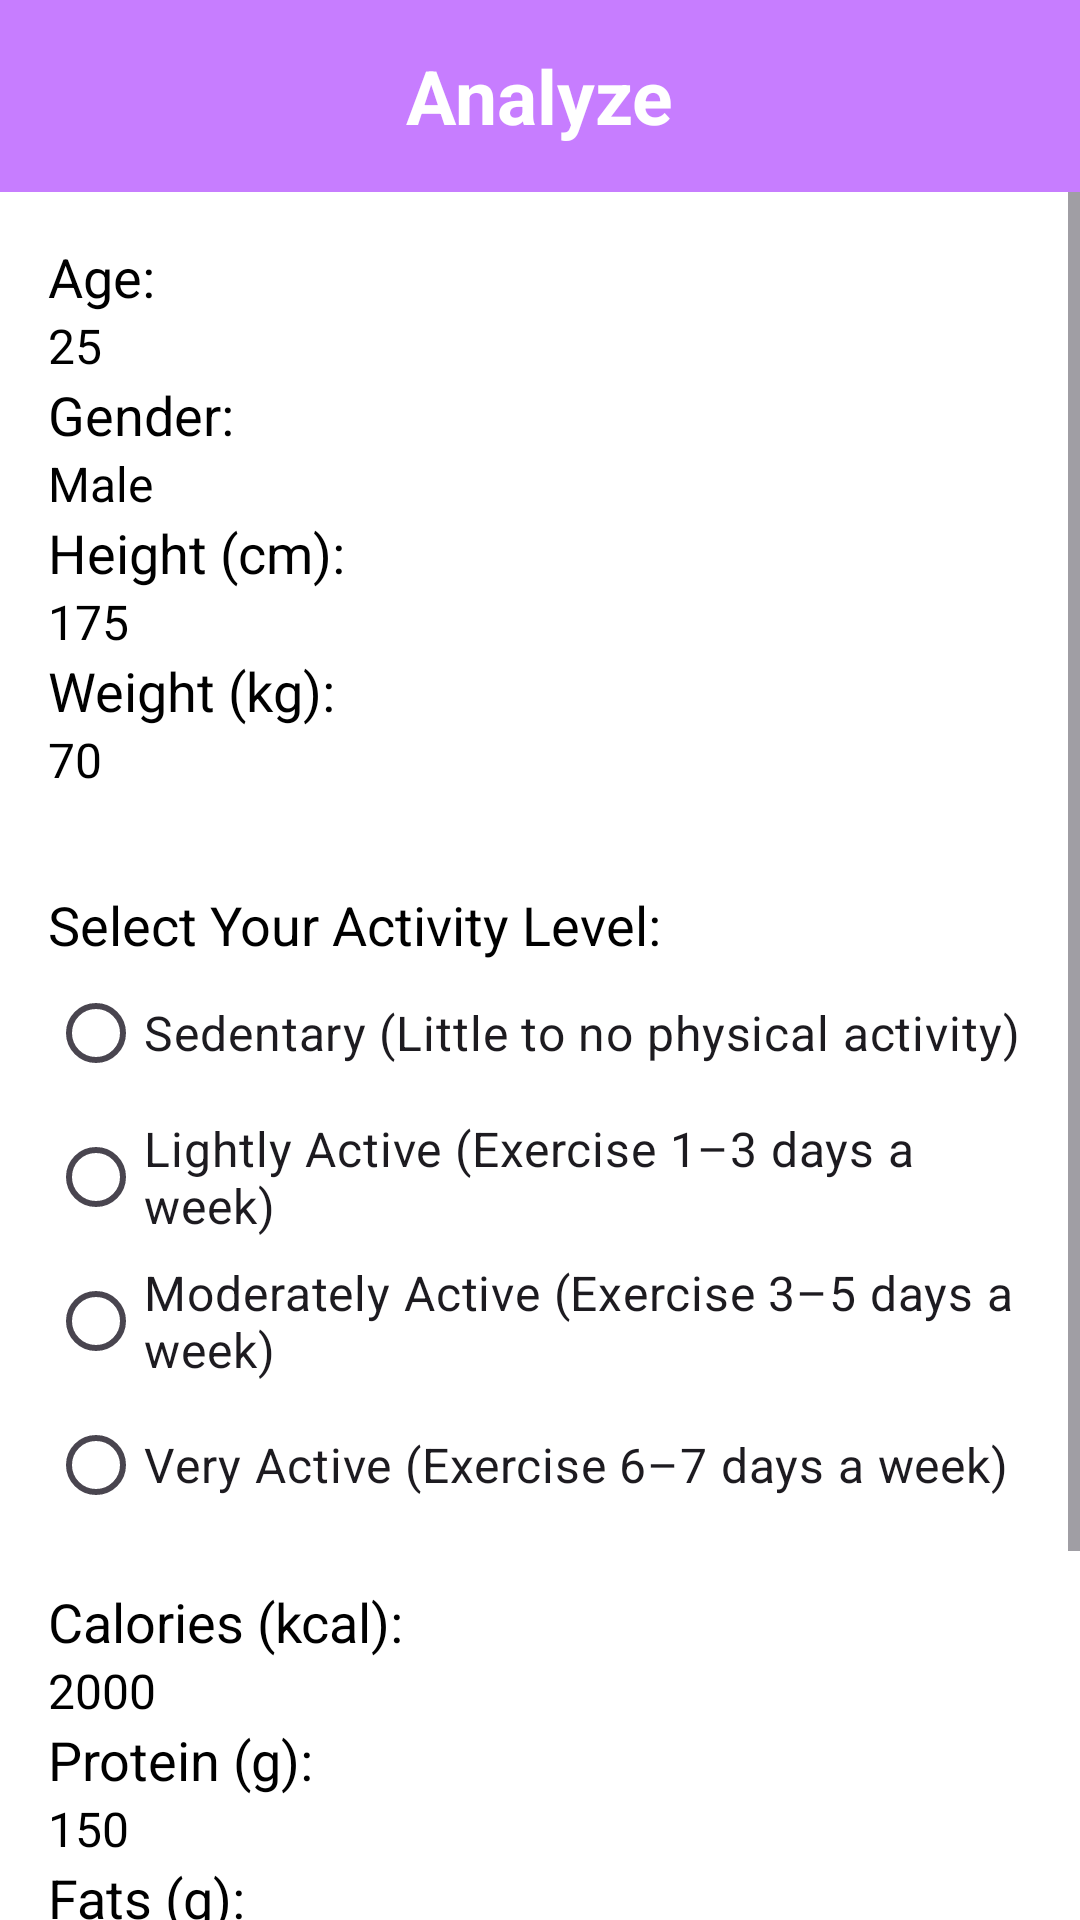

The Android layout XML behind this screen, and the referenced resources:
<!-- AndroidManifest.xml: application theme Theme.FitPredict -->
<!-- res/layout/activity_analysis.xml -->
<?xml version="1.0" encoding="utf-8"?>
<LinearLayout xmlns:android="http://schemas.android.com/apk/res/android"
    xmlns:tools="http://schemas.android.com/tools"
    android:layout_width="match_parent"
    android:layout_height="match_parent"
    android:orientation="vertical"
    android:background="@color/white"
    tools:context=".activities.AnalysisActivity">

    
    <FrameLayout
        android:id="@+id/fl_toolbar"
        android:layout_width="match_parent"
        android:layout_height="?attr/actionBarSize"
        android:background="@color/variant7">

        <TextView
            android:layout_width="wrap_content"
            android:layout_height="wrap_content"
            android:text="Analyze"
            android:textColor="@color/white"
            android:textSize="25sp"
            android:textStyle="bold"
            android:layout_gravity="center" />
    </FrameLayout>

    <ScrollView
        android:layout_width="match_parent"
        android:layout_height="wrap_content">

        <LinearLayout
            android:layout_width="match_parent"
            android:layout_height="match_parent"
            android:orientation="vertical"
            >

            

            
            <LinearLayout
                android:layout_width="match_parent"
                android:layout_height="wrap_content"
                android:orientation="vertical"
                android:padding="16dp">

                <TextView
                    android:layout_width="wrap_content"
                    android:layout_height="wrap_content"
                    android:text="Age:"
                    android:textColor="@color/black"
                    android:textSize="18sp" />

                <TextView
                    android:id="@+id/tv_age"
                    android:layout_width="wrap_content"
                    android:layout_height="wrap_content"
                    android:text="25"
                    android:textColor="@color/black"
                    android:textSize="16sp" />

                <TextView
                    android:layout_width="wrap_content"
                    android:layout_height="wrap_content"
                    android:text="Gender:"
                    android:textColor="@color/black"
                    android:textSize="18sp" />

                <TextView
                    android:id="@+id/tv_gender"
                    android:layout_width="wrap_content"
                    android:layout_height="wrap_content"
                    android:text="Male"
                    android:textColor="@color/black"
                    android:textSize="16sp" />

                <TextView
                    android:layout_width="wrap_content"
                    android:layout_height="wrap_content"
                    android:text="Height (cm):"
                    android:textColor="@color/black"
                    android:textSize="18sp" />

                <TextView
                    android:id="@+id/tv_height"
                    android:layout_width="wrap_content"
                    android:layout_height="wrap_content"
                    android:text="175"
                    android:textColor="@color/black"
                    android:textSize="16sp" />

                <TextView
                    android:layout_width="wrap_content"
                    android:layout_height="wrap_content"
                    android:text="Weight (kg):"
                    android:textColor="@color/black"
                    android:textSize="18sp" />

                <TextView
                    android:id="@+id/tv_weight"
                    android:layout_width="wrap_content"
                    android:layout_height="wrap_content"
                    android:text="70"
                    android:textColor="@color/black"
                    android:textSize="16sp" />
            </LinearLayout>

            <TextView
                android:layout_width="wrap_content"
                android:layout_height="wrap_content"
                android:text="Select Your Activity Level:"
                android:layout_marginTop="16dp"
                android:layout_marginStart="16dp"
                android:textColor="@color/black"
                android:textSize="18sp" />

            <RadioGroup
                android:id="@+id/rg_activity_level"
                android:layout_width="match_parent"
                android:layout_height="wrap_content"
                android:orientation="vertical"
                android:layout_marginStart="16dp"
                android:layout_marginEnd="16dp">

                <RadioButton
                    android:id="@+id/rb_sedentary"
                    android:layout_width="wrap_content"
                    android:layout_height="wrap_content"
                    android:text="Sedentary (Little to no physical activity)"
                    android:textSize="16sp" />

                <RadioButton
                    android:id="@+id/rb_lightly_active"
                    android:layout_width="wrap_content"
                    android:layout_height="wrap_content"
                    android:text="Lightly Active (Exercise 1–3 days a week)"
                    android:textSize="16sp" />

                <RadioButton
                    android:id="@+id/rb_moderately_active"
                    android:layout_width="wrap_content"
                    android:layout_height="wrap_content"
                    android:text="Moderately Active (Exercise 3–5 days a week)"
                    android:textSize="16sp" />

                <RadioButton
                    android:id="@+id/rb_very_active"
                    android:layout_width="wrap_content"
                    android:layout_height="wrap_content"
                    android:text="Very Active (Exercise 6–7 days a week)"
                    android:textSize="16sp" />
            </RadioGroup>

            
            <LinearLayout
                android:layout_width="match_parent"
                android:layout_height="wrap_content"
                android:orientation="vertical"
                android:padding="16dp">

                <TextView
                    android:layout_width="wrap_content"
                    android:layout_height="wrap_content"
                    android:text="Calories (kcal):"
                    android:textColor="@color/black"
                    android:textSize="18sp" />

                <TextView
                    android:id="@+id/tv_calories"
                    android:layout_width="wrap_content"
                    android:layout_height="wrap_content"
                    android:text="2000"
                    android:textColor="@color/black"
                    android:textSize="16sp" />

                <TextView
                    android:layout_width="wrap_content"
                    android:layout_height="wrap_content"
                    android:text="Protein (g):"
                    android:textColor="@color/black"
                    android:textSize="18sp" />

                <TextView
                    android:id="@+id/tv_protein"
                    android:layout_width="wrap_content"
                    android:layout_height="wrap_content"
                    android:text="150"
                    android:textColor="@color/black"
                    android:textSize="16sp" />

                <TextView
                    android:layout_width="wrap_content"
                    android:layout_height="wrap_content"
                    android:text="Fats (g):"
                    android:textColor="@color/black"
                    android:textSize="18sp" />

                <TextView
                    android:id="@+id/tv_fats"
                    android:layout_width="wrap_content"
                    android:layout_height="wrap_content"
                    android:text="70"
                    android:textColor="@color/black"
                    android:textSize="16sp" />

                <TextView
                    android:layout_width="wrap_content"
                    android:layout_height="wrap_content"
                    android:text="Carbs (g):"
                    android:textColor="@color/black"
                    android:textSize="18sp" />

                <TextView
                    android:id="@+id/tv_carbs"
                    android:layout_width="wrap_content"
                    android:layout_height="wrap_content"
                    android:text="250"
                    android:textColor="@color/black"
                    android:textSize="16sp" />
            </LinearLayout>

            <Button
                android:id="@+id/btn_analyze"
                android:layout_width="match_parent"
                android:layout_height="wrap_content"
                android:backgroundTint="@color/variant7"
                android:text="@string/analyze"
                android:textColor="@color/white"
                android:textSize="20sp"
                android:textStyle="bold"
                android:layout_margin="10dp"
                />


        </LinearLayout>

    </ScrollView>

</LinearLayout>
<!-- resources referenced by this layout -->
<resources>
  <color name="black">#FF000000</color>
  <color name="variant7">#C77DFF</color>
  <color name="white">#FFFFFFFF</color>
  <string name="analyze">Analyze</string>
  <style name="Theme.FitPredict" parent="Base.Theme.FitPredict" />
  <style name="Base.Theme.FitPredict" parent="Theme.Material3.DayNight.NoActionBar">
          <item name="android:statusBarColor">@color/variant4</item>
      </style>
  <color name="variant4">#514F59</color>
</resources>
